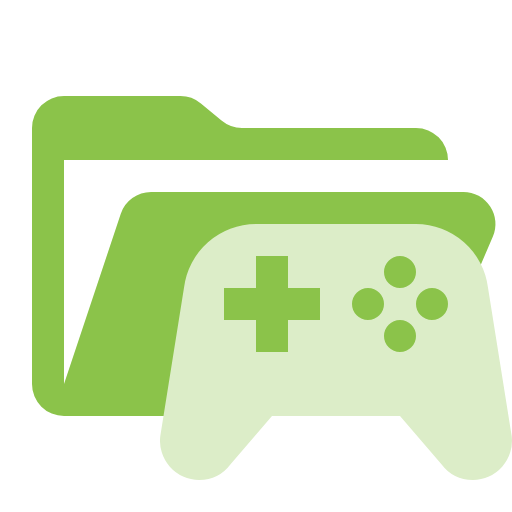
t = 0.00 s
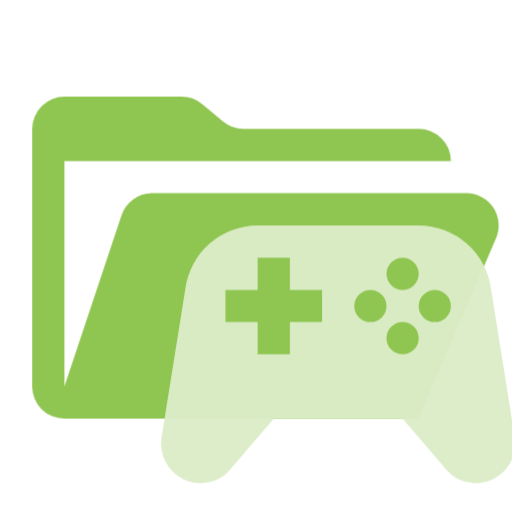
t = 0.38 s
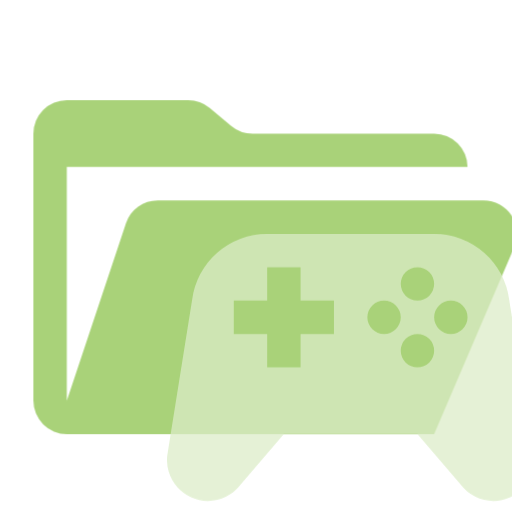
t = 1.13 s
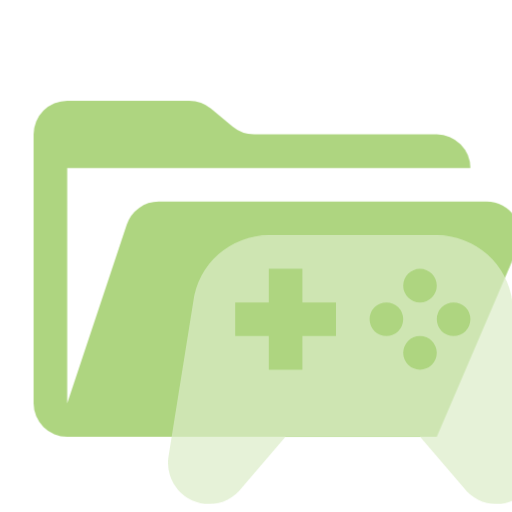
t = 1.50 s
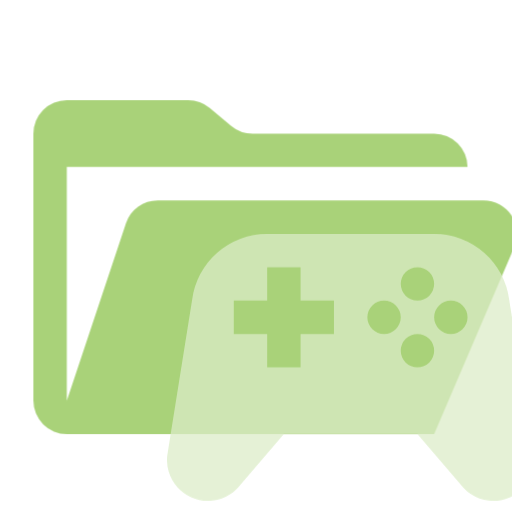
t = 1.88 s
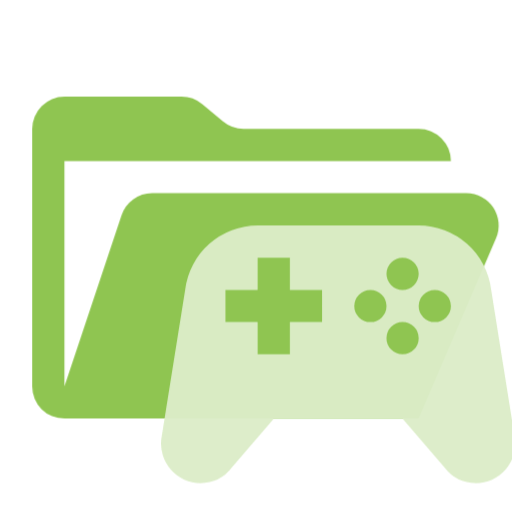
t = 2.63 s

The animated SVG that drew these frames (rendered in a browser with its animation timeline set to each time). Animation: 1 CSS @keyframes rule; one cycle of 3.00 s, repeats indefinitely.

<svg xmlns="http://www.w3.org/2000/svg" viewBox="0 0 32 32" shape-rendering="geometricPrecision">
      <style>
        .animated { 
          animation: breathing 3s ease-in-out infinite;
        }
        @keyframes breathing {
          0% { opacity: 1; transform: scale(1); }
          50% { opacity: 0.7; transform: scale(1.05); }
          100% { opacity: 1; transform: scale(1); }
        }
      </style><path class="animated" fill="#8bc34a" d="M28.967 12H9.442a2 2 0 0 0-1.898 1.368L4 24V10h24a2 2 0 0 0-2-2H15.124a2 2 0 0 1-1.28-.464l-1.288-1.072A2 2 0 0 0 11.276 6H4a2 2 0 0 0-2 2v16a2 2 0 0 0 2 2h22l4.805-11.212A2 2 0 0 0 28.967 12"/><path class="animated" fill="#dcedc8" d="M26 14H16a4.533 4.533 0 0 0-4.498 3.971l-1.483 9.276A2.45 2.45 0 0 0 12.45 30a2.45 2.45 0 0 0 1.96-.98L17 26h8l2.59 3.02a2.45 2.45 0 0 0 1.96.98 2.45 2.45 0 0 0 2.43-2.753l-1.482-9.276A4.533 4.533 0 0 0 26 14m-1 2a1 1 0 1 1-1 1 1 1 0 0 1 1-1m-5 4h-2v2h-2v-2h-2v-2h2v-2h2v2h2Zm3 0a1 1 0 1 1 1-1 1 1 0 0 1-1 1m2 2a1 1 0 1 1 1-1 1 1 0 0 1-1 1m2-2a1 1 0 1 1 1-1 1 1 0 0 1-1 1"/></svg>